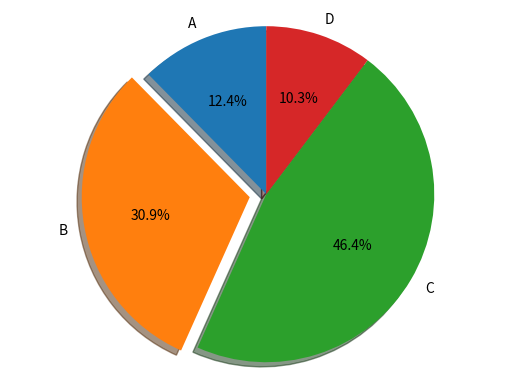

Source code (Python):
"""
matplotlib learning
画饼图
2017.12.12
[redacted]
email:[email redacted]
"""

import matplotlib.pyplot as plt

label = 'A','B','C','D'
SIZE = [12,30,45,10]

fig,ax = plt.subplots()
explode = (0,0.1,0,0)
ax.pie(SIZE,labels = label,autopct = '%1.1f%%',shadow = 'True',startangle = 90,explode = explode)#其中的autopct是显示百分比,shadow是显示阴影 startangle开始显示的角度 explode让B突出了 0.1个间距
ax.axis('equal') #每个方向都相等  就是让 圆更圆一点  可以注释看一下变化
plt.show()
